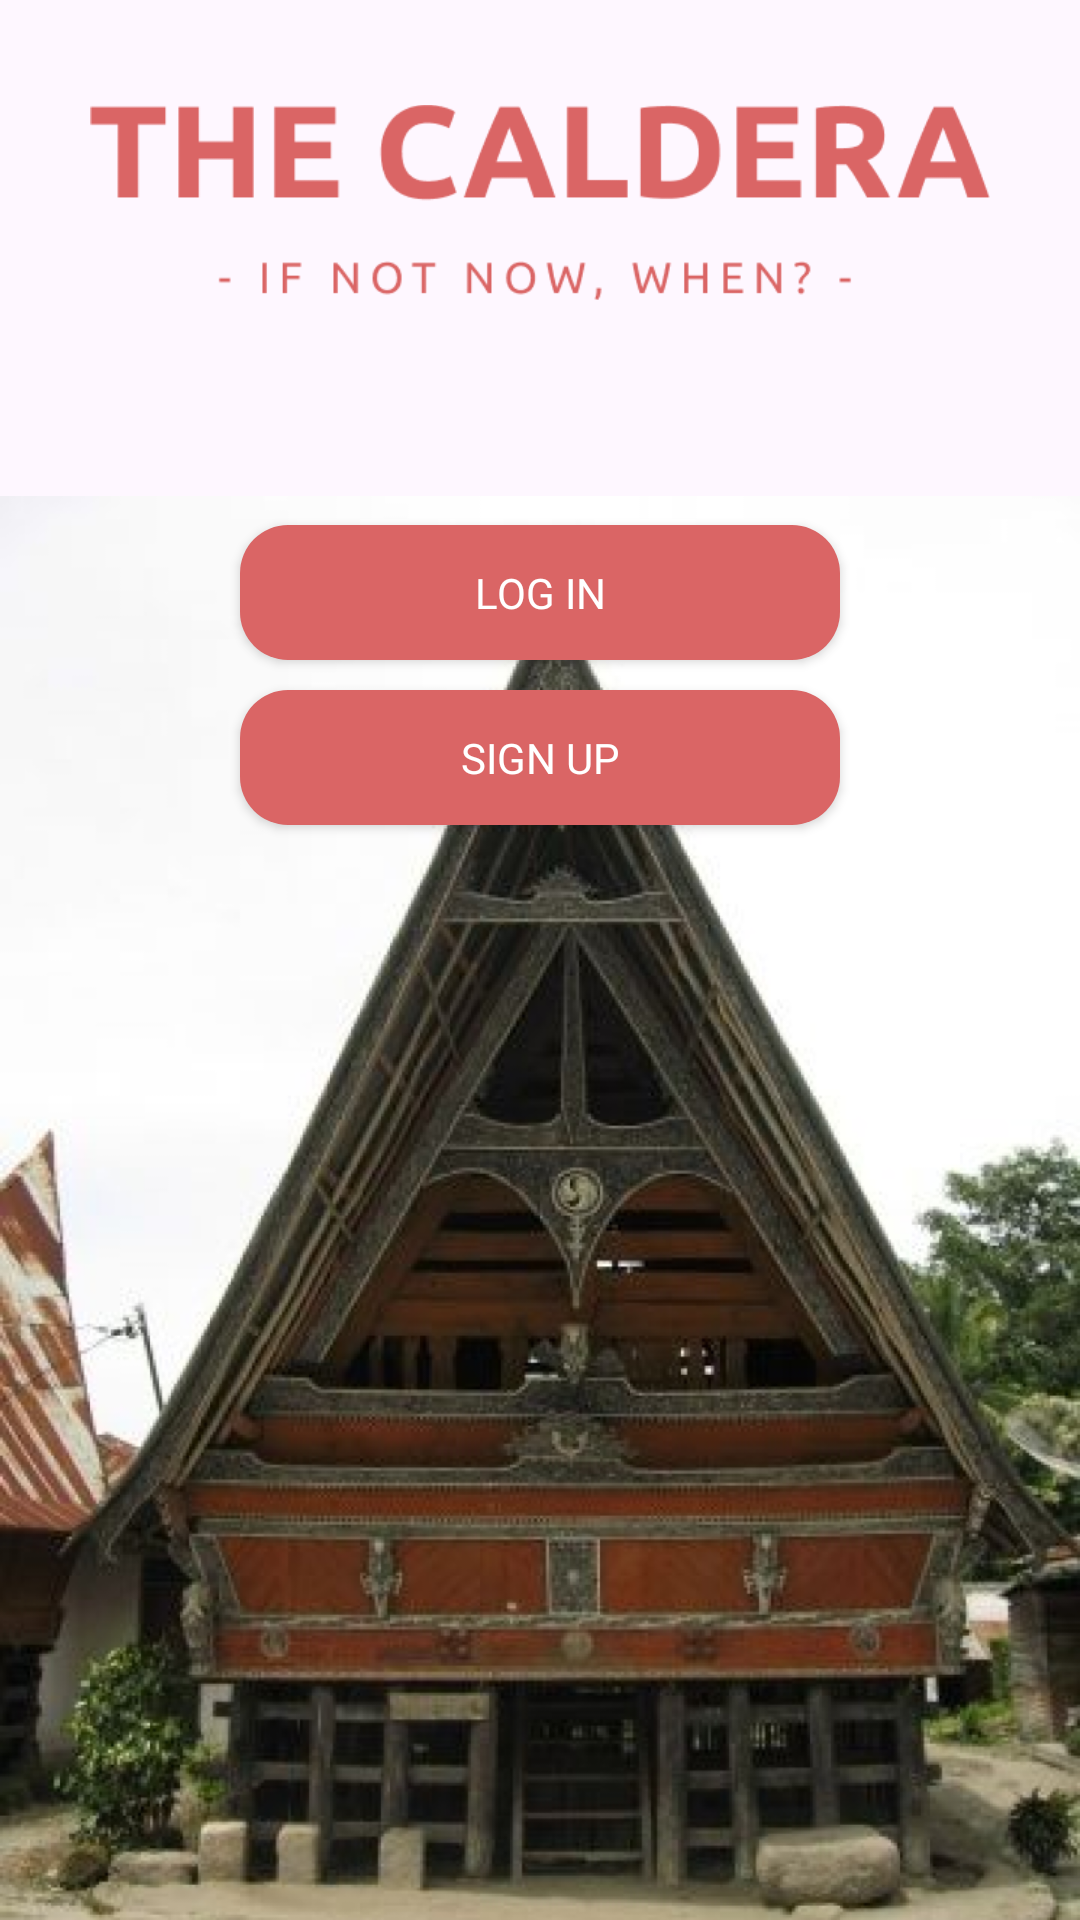

Here is an Android app screen rendered from its layout file. Give the layout XML and the strings, colors and styles it references.
<!-- AndroidManifest.xml: application theme Theme.TanamanHias -->
<!-- res/layout/activity_start.xml -->
<?xml version="1.0" encoding="utf-8"?>
<RelativeLayout xmlns:android="http://schemas.android.com/apk/res/android"
    xmlns:app="http://schemas.android.com/apk/res-auto"
    xmlns:tools="http://schemas.android.com/tools"
    android:layout_width="match_parent"
    android:layout_height="match_parent"
    tools:context=".MainActivity">


    <ImageView
        android:id="@+id/imageView"
        android:layout_width="wrap_content"
        android:layout_height="wrap_content"
        android:scaleType="fitEnd"
        app:srcCompat="@drawable/img" />



    <ImageView
        android:id="@+id/imageView3"
        android:layout_width="300dp"
        android:layout_height="wrap_content"
        android:layout_centerHorizontal="true"
        app:srcCompat="@drawable/img_2" />
    
    
    <Button
        android:id="@+id/login"
        android:layout_width="200dp"
        android:layout_height="45dp"
        android:background="@drawable/btn1"
        android:fontFamily="@font/ubuntu"
        android:text="Log In"
        android:onClick="bukaLogin"
        android:textColor="#fff"
        android:layout_centerHorizontal="true"
        android:layout_below="@id/imageView3"
        android:layout_marginTop="40dp"/>

    <Button
        android:id="@+id/sigup"
        android:layout_width="200dp"
        android:fontFamily="@font/ubuntu"
        android:layout_height="45dp"
        android:background="@drawable/btn1"
        android:text="Sign UP"
        android:onClick="bukaSignup"
        android:textColor="#fff"
        android:layout_centerHorizontal="true"
        android:layout_below="@id/login"
        android:layout_marginTop="10dp"/>


</RelativeLayout>
<!-- resources referenced by this layout -->
<resources>
  <!-- drawable btn1 (drawable) -->
  <?xml version="1.0" encoding="utf-8"?>
  <shape android:id="@+id/isipesan_back"
      xmlns:android="http://schemas.android.com/apk/res/android">
  
      <corners
          android:radius="16.0dip"
          />
  
  
      <solid android:color="@color/thema1"
          />
  
  
  </shape>
  <!-- drawable img: png bitmap (drawable, 906684 bytes) -->
  <!-- drawable img_2: png bitmap (drawable, 9070 bytes) -->
  <style name="Theme.TanamanHias" parent="Base.Theme.TanamanHias" />
  <color name="thema1">#DA6565</color>
  <style name="Base.Theme.TanamanHias" parent="Theme.Material3.DayNight.NoActionBar">
          
          <item name="colorPrimary">@color/thema1</item>
          <item name="colorSecondaryContainer">@color/thema2</item>
          <item name="android:statusBarColor">@color/thema1</item>
          <item name="android:windowLightStatusBar">true</item>
      </style>
  <color name="thema2">#FBC5C5</color>
</resources>
